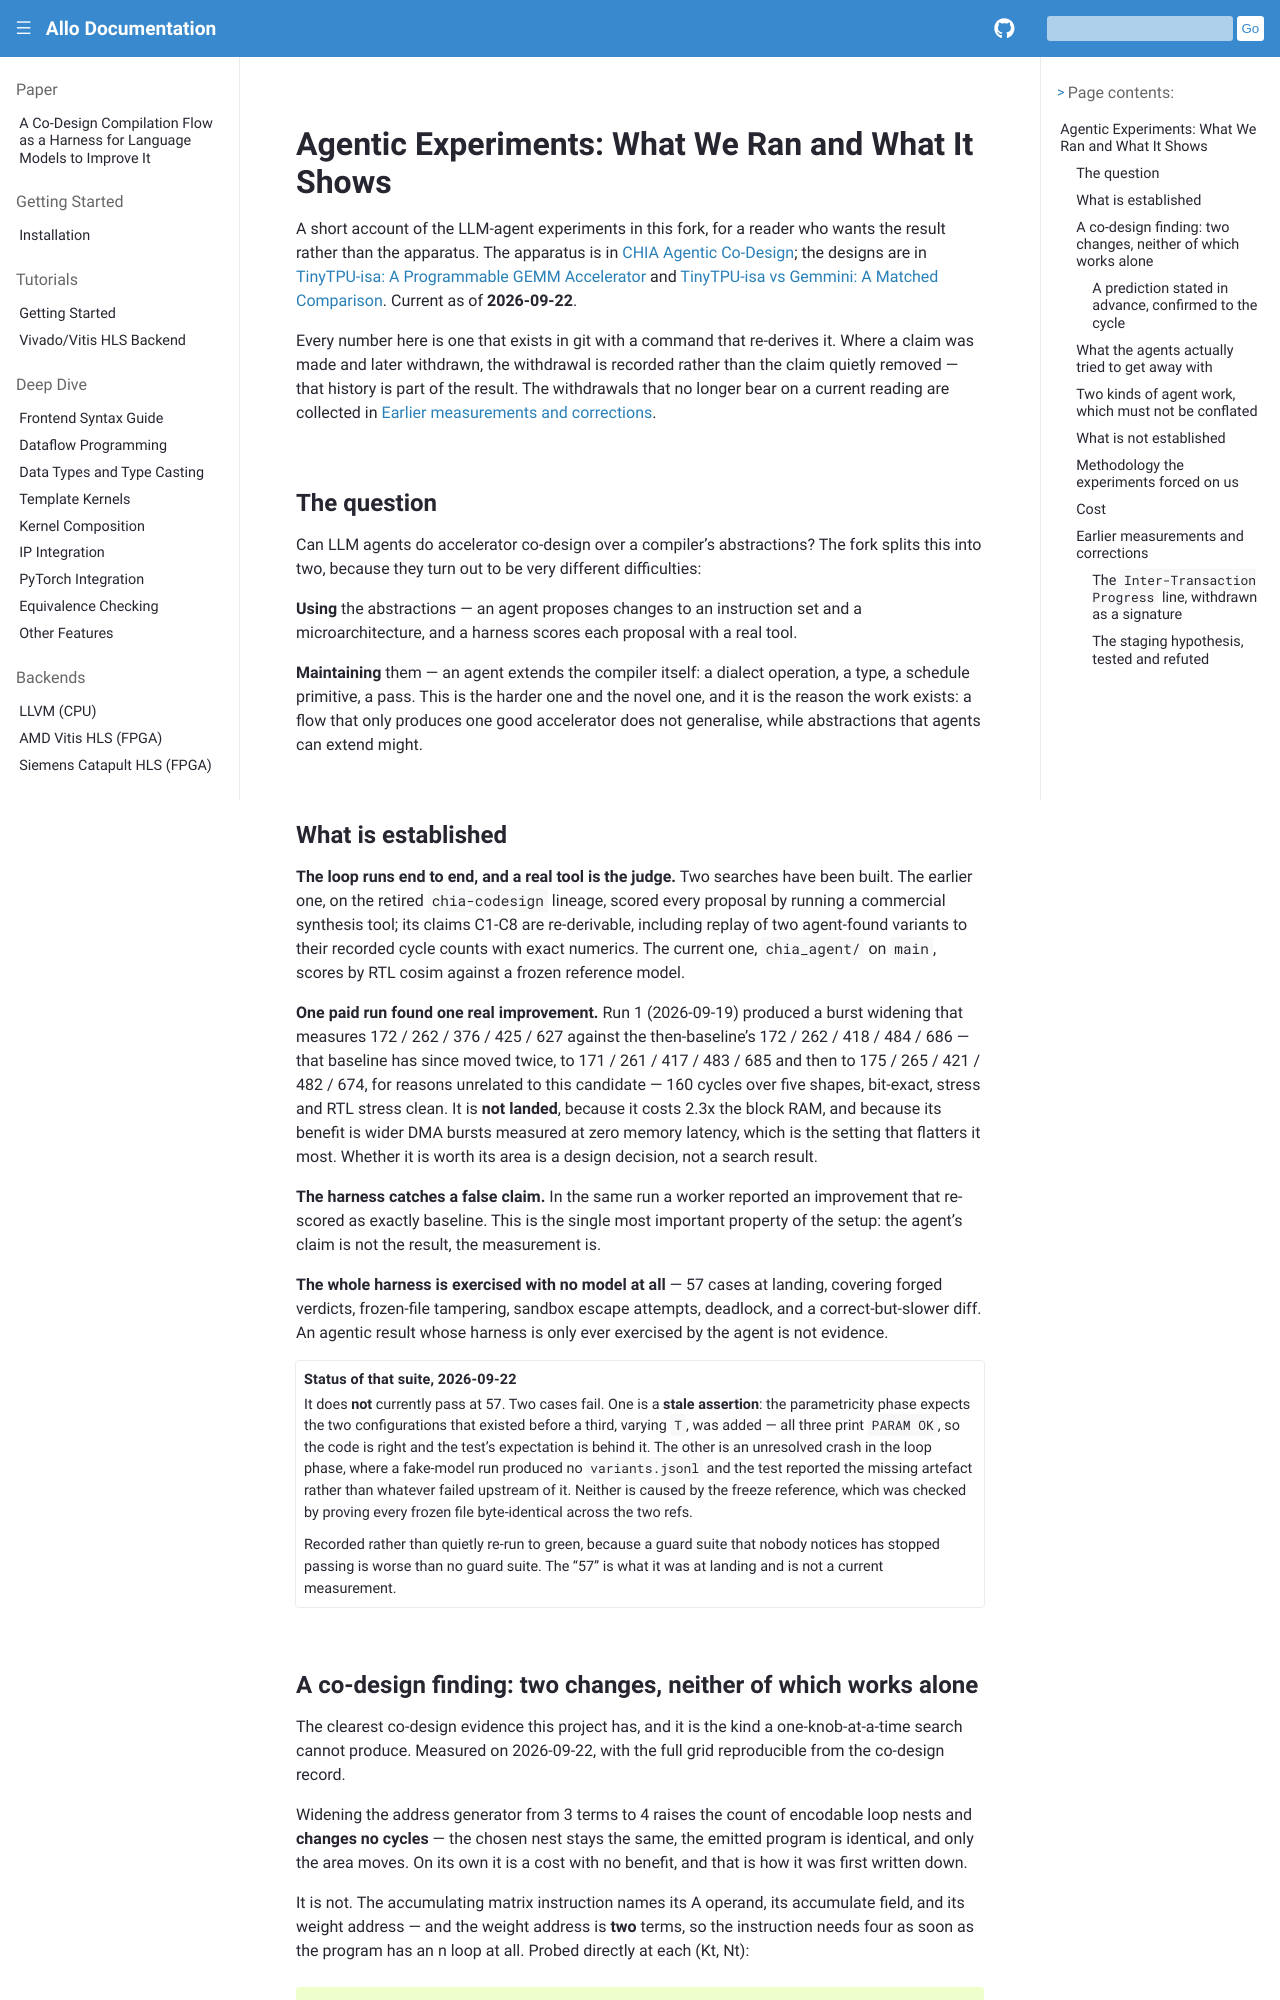

repository: sunwookim028/allo · page: extensions/agentic_experiments.html · generator: sphinx

..  Copyright Allo authors. All Rights Reserved.
    SPDX-License-Identifier: Apache-2.0

..  Licensed to the Apache Software Foundation (ASF) under one
    or more contributor license agreements.  See the NOTICE file
    distributed with this work for additional information
    regarding copyright ownership.  The ASF licenses this file
    to you under the Apache License, Version 2.0 (the
    "License"); you may not use this file except in compliance
    with the License.  You may obtain a copy of the License at

..    http://www.apache.org/licenses/LICENSE-2.0

..  Unless required by applicable law or agreed to in writing,
    software distributed under the License is distributed on an
    "AS IS" BASIS, WITHOUT WARRANTIES OR CONDITIONS OF ANY
    KIND, either express or implied.  See the License for the
    specific language governing permissions and limitations
    under the License.

##################################################
Agentic Experiments: What We Ran and What It Shows
##################################################

A short account of the LLM-agent experiments in this fork, for a reader who
wants the result rather than the apparatus. The apparatus is in
:doc:`/extensions/chia`; the designs are in :doc:`/designs/tinytpu_isa` and
:doc:`/designs/gemmini_comparison`. Current as of **2026-09-22**.

Every number here is one that exists in git with a command that re-derives it.
Where a claim was made and later withdrawn, the withdrawal is recorded rather
than the claim quietly removed — that history is part of the result. The
withdrawals that no longer bear on a current reading are collected in
`Earlier measurements and corrections`_.

The question
============

Can LLM agents do accelerator co-design over a compiler's abstractions? The
fork splits this into two, because they turn out to be very different
difficulties:

**Using** the abstractions — an agent proposes changes to an instruction set and
a microarchitecture, and a harness scores each proposal with a real tool.

**Maintaining** them — an agent extends the compiler itself: a dialect
operation, a type, a schedule primitive, a pass. This is the harder one and the
novel one, and it is the reason the work exists: a flow that only produces one
good accelerator does not generalise, while abstractions that agents can extend
might.

What is established
===================

**The loop runs end to end, and a real tool is the judge.** Two searches have
been built. The earlier one, on the retired ``chia-codesign`` lineage, scored
every proposal by running a commercial synthesis tool; its claims C1-C8 are
re-derivable, including replay of two agent-found variants to their recorded
cycle counts with exact numerics. The current one, ``chia_agent/`` on ``main``,
scores by RTL cosim against a frozen reference model.

**One paid run found one real improvement.** Run 1 (2026-09-19) produced a burst
widening that measures 172 / 262 / 376 / 425 / 627 against the then-baseline's
172 / 262 / 418 / 484 / 686 — that baseline has since moved twice, to
171 / 261 / 417 / 483 / 685 and then to 175 / 265 / 421 / 482 / 674, for
reasons unrelated to this candidate — 160 cycles over five shapes,
bit-exact, stress and
RTL stress clean. It is **not landed**, because it costs 2.3x the block RAM, and
because its benefit is wider DMA bursts measured at zero memory latency, which
is the setting that flatters it most. Whether it is worth its area is a design
decision, not a search result.

**The harness catches a false claim.** In the same run a worker reported an
improvement that re-scored as exactly baseline. This is the single most
important property of the setup: the agent's claim is not the result, the
measurement is.

**The whole harness is exercised with no model at all** — 57 cases at landing,
covering forged verdicts, frozen-file tampering, sandbox escape attempts,
deadlock, and a correct-but-slower diff. An agentic result whose harness is
only ever exercised by the agent is not evidence.

.. admonition:: Status of that suite, 2026-09-22

   It does **not** currently pass at 57. Two cases fail. One is a **stale
   assertion**: the parametricity phase expects the two configurations that
   existed before a third, varying ``T``, was added — all three print
   ``PARAM OK``, so the code is right and the test's expectation is behind it.
   The other is an unresolved crash in the loop phase, where a fake-model run
   produced no ``variants.jsonl`` and the test reported the missing artefact
   rather than whatever failed upstream of it. Neither is caused by the freeze
   reference, which was checked by proving every frozen file byte-identical
   across the two refs.

   Recorded rather than quietly re-run to green, because a guard suite that
   nobody notices has stopped passing is worse than no guard suite. The "57"
   is what it was at landing and is not a current measurement.
